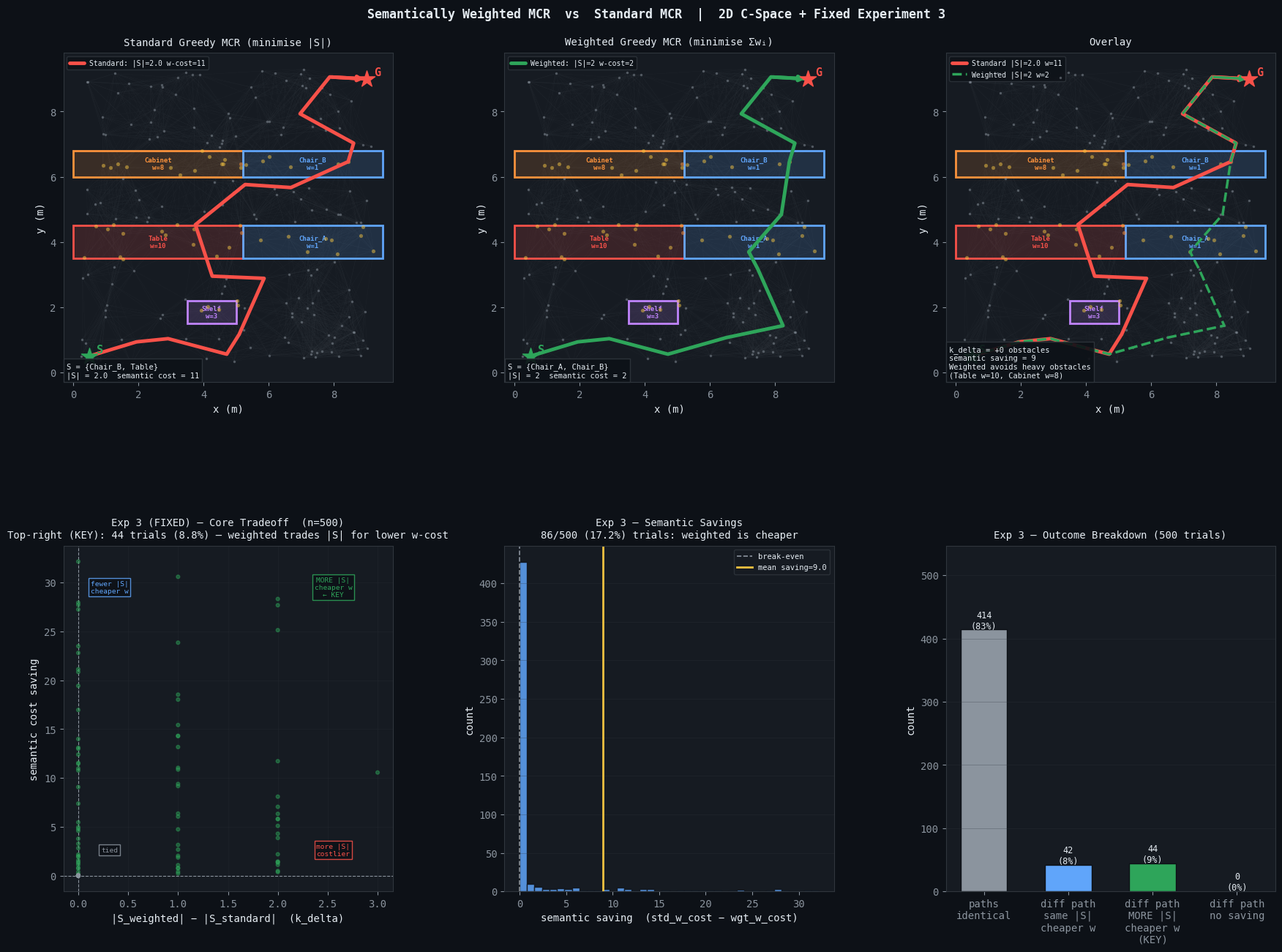

Recreate this plot in Python.
import heapq, random, math
import numpy as np
import networkx as nx
import matplotlib
matplotlib.use("Agg")
import matplotlib.pyplot as plt

DARK="#0d1117";PANEL="#161b22";BORDER="#30363d";GREEN="#2ea55a";YELLOW="#f0c040"
RED="#f85149";BLUE="#60a5fa";GREY="#8b949e";ORANGE="#fb923c";PURPLE="#c084fc";TEAL="#2dd4bf"
plt.rcParams.update({"figure.facecolor":DARK,"axes.facecolor":PANEL,"axes.edgecolor":BORDER,
    "text.color":"#e6edf3","axes.labelcolor":"#e6edf3","xtick.color":GREY,"ytick.color":GREY,
    "grid.color":BORDER,"grid.linewidth":0.5,"font.family":"monospace","axes.titlesize":10})

def weighted_greedy_mcr(G,C,w,s,t):
    def wcost(S): return sum(w.get(i,0.0) for i in S)
    dist={v:float('inf') for v in G.nodes()}; best_S={v:frozenset() for v in G.nodes()}; prev={v:None for v in G.nodes()}
    dist[s]=wcost(C.get(s,frozenset())); best_S[s]=C.get(s,frozenset()); pq=[(dist[s],s)]
    while pq:
        cu,u=heapq.heappop(pq)
        if cu>dist[u]: continue
        if u==t: break
        for v in G.neighbors(u):
            nS=best_S[u]|C.get(v,frozenset()); nc=wcost(nS)
            if nc<dist[v]: dist[v]=nc; best_S[v]=nS; prev[v]=u; heapq.heappush(pq,(nc,v))
    if dist[t]==float('inf'): return None,None,None
    path=[]; cur=t
    while cur is not None: path.append(cur); cur=prev[cur]
    return dist[t],best_S[t],list(reversed(path))

def standard_greedy_mcr(G,C,s,t):
    uw={c:1.0 for ncs in C.values() for c in ncs}
    return weighted_greedy_mcr(G,C,uw,s,t)

# Exp3
def run_trial(seed):
    rng=random.Random(seed)
    G=nx.erdos_renyi_graph(15,0.30,seed=seed)
    if not nx.is_connected(G):
        G=G.subgraph(max(nx.connected_components(G),key=len)).copy(); G=nx.convert_node_labels_to_integers(G)
    if len(G)<4: return None
    nodes=list(G.nodes()); s,t=nodes[0],nodes[-1]
    if s==t: return None
    M=8; cids=list(range(M))
    C={v:frozenset(rng.sample(cids,rng.randint(0,3))) for v in G.nodes()}
    C[s]=frozenset(); C[t]=frozenset()
    w={i:round(10**rng.uniform(-1,1.5),2) for i in cids}
    sc,sS,sp=standard_greedy_mcr(G,C,s,t); wc,wS,wp=weighted_greedy_mcr(G,C,w,s,t)
    if sc is None or wc is None: return None
    sw=sum(w.get(c,0) for c in sS) if sS else 0.0
    return {"std_k":int(sc),"wgt_k":len(wS),"std_wcost":sw,"wgt_wcost":wc,
            "differ":sp!=wp,"w_save":sw-wc,"k_delta":len(wS)-int(sc)}

# 2D scene: two barrier strips that robot must cross
# Barrier 1 (y=3.5-4.5): Table covers x=0-5.5 (heavy), Chair_A covers x=5.5-9.5 (light)
# Barrier 2 (y=6.0-6.8): Cabinet covers x=0-5.5 (medium), Chair_B covers x=5.5-9.5 (light)
# Three passage corridors through the barriers:
#   Left passage (x~1):  goes through Table (w=10) + Cabinet (w=8) -- VERY HEAVY
#   Mid passage (x~5.2): tiny gap but touches both barriers at Table+Cabinet edge -- heavy
#   Right passage(x~7):  goes through Chair_A (w=1) + Chair_B (w=1) -- LIGHT
# Standard MCR might pick fewest unique obstacle count, Weighted will go right to dodge heavy ones

OBS=[
    # Barrier 1
    ("Table",   0.0, 3.5, 5.2, 1.0, 10.0, RED),
    ("Chair_A", 5.2, 3.5, 4.3, 1.0,  1.0, BLUE),
    # Barrier 2
    ("Cabinet", 0.0, 6.0, 5.2, 0.8,  8.0, ORANGE),
    ("Chair_B", 5.2, 6.0, 4.3, 0.8,  1.0, BLUE),
    # Extra obstacle cluster forcing detour
    ("Shelf",   3.5, 1.5, 1.5, 0.7,  3.0, PURPLE),
]
WW,WH=9.5,9.5; START=(0.5,0.5); GOAL=(9.0,9.0)
weights_scene={nm:wv for nm,_,_,_,_,wv,_ in OBS}

def in_rect(px,py,ox,oy,ow,oh,m=0.06):
    return ox-m<=px<=ox+ow+m and oy-m<=py<=oy+oh+m

def seg_hits_rect(p1,p2,ox,oy,ow,oh):
    x1,y1=p1; x2,y2=p2; dx,dy=x2-x1,y2-y1; tmin,tmax=0.0,1.0
    for pn,qn in [(-dx,x1-ox),(dx,ox+ow-x1),(-dy,y1-oy),(dy,oy+oh-y1)]:
        if pn==0:
            if qn<0: return False
        else:
            t=qn/pn
            if pn<0: tmin=max(tmin,t)
            else: tmax=min(tmax,t)
        if tmin>tmax: return False
    return True

def node_cov(px,py):
    return frozenset(nm for nm,ox,oy,ow,oh,_,_ in OBS if in_rect(px,py,ox,oy,ow,oh))

def edge_cov(p1,p2):
    cs=set()
    for t in np.linspace(0,1,16):
        cs|=node_cov(p1[0]+t*(p2[0]-p1[0]),p1[1]+t*(p2[1]-p1[1]))
    for nm,ox,oy,ow,oh,_,_ in OBS:
        if seg_hits_rect(p1,p2,ox,oy,ow,oh): cs.add(nm)
    return frozenset(cs)

def build_prm(n_mil=220, cr=2.0, seed=77):
    rng=random.Random(seed)
    pts=[START,GOAL]
    while len(pts)<n_mil+2:
        pts.append((rng.uniform(0.2,WW-0.2),rng.uniform(0.2,WH-0.2)))
    nr=len(pts); G=nx.Graph(); pos={}; C={}
    for i,(px,py) in enumerate(pts): G.add_node(i); pos[i]=(px,py); C[i]=node_cov(px,py)
    nid=nr
    for i in range(nr):
        for j in range(i+1,nr):
            px1,py1=pos[i]; px2,py2=pos[j]
            if math.hypot(px1-px2,py1-py2)<=cr:
                ec=C[i]|C[j]|edge_cov(pos[i],pos[j])
                extra=ec-C[i]-C[j]
                if extra:
                    mx,my=(px1+px2)/2,(py1+py2)/2
                    G.add_node(nid); pos[nid]=(mx,my); C[nid]=ec
                    G.add_edge(i,nid); G.add_edge(nid,j); nid+=1
                else:
                    G.add_edge(i,j)
    return G,C,pos,0,1,nr

def draw_scene(ax,G,C,pos,nr,s,t,paths_labels,obs,title,info=""):
    ax.set_facecolor(PANEL); ax.set_xlim(-0.3,WW+0.3); ax.set_ylim(-0.3,WH+0.3); ax.set_aspect("equal")
    for nm,ox,oy,ow,oh,wv,col in obs:
        ax.add_patch(plt.Rectangle((ox,oy),ow,oh,fc=col+"28",ec=col,lw=2,zorder=2))
        ax.text(ox+ow/2,oy+oh/2,f"{nm}\nw={wv:.0f}",ha="center",va="center",
                fontsize=6.5,color=col,fontweight="bold",zorder=5)
    real=set(range(nr))
    for u,v in G.edges():
        if u in real and v in real:
            p1,p2=pos[u],pos[v]
            ax.plot([p1[0],p2[0]],[p1[1],p2[1]],color=BORDER,lw=0.28,alpha=0.32,zorder=1)
    for v in real:
        p=pos[v]; nc=len(C.get(v,frozenset()))
        c=[GREY,YELLOW,ORANGE,RED][min(nc,3)]
        ax.scatter(*p,s=6 if nc==0 else 14,c=c,zorder=6,alpha=0.5,linewidths=0)
    lstyles=[("-",3.5),("--",2.5)]
    for idx,(path,label,col) in enumerate(paths_labels):
        if not path: continue
        coords=[pos[v] for v in path if v in pos]
        xs=[c[0] for c in coords]; ys=[c[1] for c in coords]
        ls,lw=lstyles[idx] if idx<2 else ("-",2)
        ax.plot(xs,ys,color=col,lw=lw,ls=ls,zorder=12,label=label,solid_capstyle="round")
        if len(xs)>=2:
            ax.annotate("",xy=(xs[-1],ys[-1]),xytext=(xs[-2],ys[-2]),
                        arrowprops=dict(arrowstyle="-|>",color=col,lw=lw),zorder=13)
    ax.scatter(*pos[s],s=280,c=GREEN,marker="*",zorder=15)
    ax.scatter(*pos[t],s=280,c=RED,  marker="*",zorder=15)
    ax.text(pos[s][0]+0.22,pos[s][1]+0.1,"S",fontsize=11,color=GREEN,fontweight="bold",zorder=16)
    ax.text(pos[t][0]+0.22,pos[t][1]+0.1,"G",fontsize=11,color=RED,  fontweight="bold",zorder=16)
    ax.set_title(title,pad=8); ax.set_xlabel("x (m)"); ax.set_ylabel("y (m)")
    if info:
        ax.text(0.01,0.01,info,transform=ax.transAxes,fontsize=7.5,va="bottom",
                color="#e6edf3",bbox=dict(fc=DARK,ec=BORDER,pad=3,alpha=0.9),zorder=20)
    ax.legend(loc="upper left",fontsize=7,facecolor=DARK,edgecolor=BORDER,labelcolor="#e6edf3")

print("Building PRM...")
G,C,pos,s_nd,t_nd,n_real=build_prm()
print(f"  PRM: {G.number_of_nodes()} nodes, {G.number_of_edges()} edges, path exists: {nx.has_path(G,s_nd,t_nd)}")

std_c,std_S,std_p=standard_greedy_mcr(G,C,s_nd,t_nd)
wgt_c,wgt_S,wgt_p=weighted_greedy_mcr(G,C,weights_scene,s_nd,t_nd)
std_wc=sum(weights_scene.get(c,0) for c in std_S) if std_S else 0
print(f"  Standard MCR: |S|={std_c}  S={sorted(std_S)}  w-cost={std_wc:.1f}")
print(f"  Weighted MCR: |S|={len(wgt_S)}  S={sorted(wgt_S)}  w-cost={wgt_c:.1f}")
print(f"  Saving={std_wc-wgt_c:.1f}  k_delta={len(wgt_S)-int(std_c):+d}")

print("Running Exp 3 (500 trials)...")
r3=[r for r in (run_trial(s) for s in range(500)) if r is not None]
differ=[r for r in r3 if r["differ"]]; k_more=[r for r in differ if r["k_delta"]>0]
w_saves_pos=[r["w_save"] for r in r3 if r["w_save"]>0.01]
n_same_path=len(r3)-len(differ)
n_diff_same_k_cheap=sum(1 for r in differ if r["k_delta"]==0 and r["w_save"]>0.01)
n_more_cheap=len(k_more)
n_no_save=len(differ)-n_diff_same_k_cheap-n_more_cheap

print(f"  Valid trials: {len(r3)}, paths differ: {len(differ)} ({100*len(differ)/len(r3):.1f}%)")
print(f"  Key tradeoff (more |S|, cheaper w): {len(k_more)} ({100*len(k_more)/len(r3):.1f}%)")
print(f"  Weighted cheaper: {len(w_saves_pos)} ({100*len(w_saves_pos)/len(r3):.1f}%)")
print(f"\n  EXP 3 BUG WAS: 'standard_saves = std_cost - wgt_k'")
print(f"  This asks: does standard use MORE obstacles than weighted?")
print(f"  Answer is almost never YES because standard MINIMISES |S|.")
print(f"  Correct metrics: w_save and k_delta, measured separately.")

fig=plt.figure(figsize=(18,13),facecolor=DARK)
fig.suptitle("Semantically Weighted MCR  vs  Standard MCR  |  2D C-Space + Fixed Experiment 3",
             fontsize=12,fontweight="bold",color="#e6edf3",y=0.99)
gs=fig.add_gridspec(2,3,hspace=0.45,wspace=0.34,left=0.05,right=0.97,top=0.95,bottom=0.06)
ax1=fig.add_subplot(gs[0,0]); ax2=fig.add_subplot(gs[0,1]); ax3=fig.add_subplot(gs[0,2])
ax4=fig.add_subplot(gs[1,0]); ax5=fig.add_subplot(gs[1,1]); ax6=fig.add_subplot(gs[1,2])

draw_scene(ax1,G,C,pos,n_real,s_nd,t_nd,
    [(std_p,f"Standard: |S|={std_c} w-cost={std_wc:.0f}",RED)],OBS,
    "Standard Greedy MCR (minimise |S|)",
    f"S = {{{', '.join(sorted(std_S))}}}\n|S| = {std_c}  semantic cost = {std_wc:.0f}")

draw_scene(ax2,G,C,pos,n_real,s_nd,t_nd,
    [(wgt_p,f"Weighted: |S|={len(wgt_S)} w-cost={wgt_c:.0f}",GREEN)],OBS,
    "Weighted Greedy MCR (minimise Σwᵢ)",
    f"S = {{{', '.join(sorted(wgt_S))}}}\n|S| = {len(wgt_S)}  semantic cost = {wgt_c:.0f}")

draw_scene(ax3,G,C,pos,n_real,s_nd,t_nd,
    [(std_p,f"Standard |S|={std_c} w={std_wc:.0f}",RED),
     (wgt_p,f"Weighted |S|={len(wgt_S)} w={wgt_c:.0f}",GREEN)],OBS,
    "Overlay",
    f"k_delta = {len(wgt_S)-int(std_c):+d} obstacles\n"
    f"semantic saving = {std_wc-wgt_c:.0f}\n"
    f"Weighted avoids heavy obstacles\n(Table w=10, Cabinet w=8)")

k_deltas=[r["k_delta"] for r in r3]; w_saves_all=[r["w_save"] for r in r3]
pt_cols=[GREEN if r["w_save"]>0.01 else (RED if r["w_save"]<-0.01 else GREY) for r in r3]
ax4.scatter(k_deltas,w_saves_all,s=12,c=pt_cols,alpha=0.45,zorder=3)
ax4.axhline(0,color=GREY,lw=0.8,ls="--"); ax4.axvline(0,color=GREY,lw=0.8,ls="--")
for tx,ty,lbl,c in [(0.82,0.88,"MORE |S|\ncheaper w\n← KEY",GREEN),
                     (0.14,0.88,"fewer |S|\ncheaper w",BLUE),
                     (0.82,0.12,"more |S|\ncostlier",RED),
                     (0.14,0.12,"tied",GREY)]:
    ax4.text(tx,ty,lbl,transform=ax4.transAxes,fontsize=6.8,color=c,ha="center",va="center",
             bbox=dict(fc=DARK,ec=c,pad=2,alpha=0.85))
ax4.set_xlabel("|S_weighted| − |S_standard|  (k_delta)"); ax4.set_ylabel("semantic cost saving")
ax4.set_title(f"Exp 3 (FIXED) — Core Tradeoff  (n={len(r3)})\n"
              f"Top-right (KEY): {len(k_more)} trials ({100*len(k_more)/len(r3):.1f}%) — weighted trades |S| for lower w-cost",pad=8)
ax4.grid(True,alpha=0.3)

ax5.hist(w_saves_all,bins=40,color=BLUE,edgecolor=DARK,alpha=0.85)
ax5.axvline(0,color=GREY,lw=1.2,ls="--",label="break-even")
if w_saves_pos: ax5.axvline(np.mean(w_saves_pos),color=YELLOW,lw=2,label=f"mean saving={np.mean(w_saves_pos):.1f}")
ax5.set_xlabel("semantic saving  (std_w_cost − wgt_w_cost)"); ax5.set_ylabel("count")
ax5.set_title(f"Exp 3 — Semantic Savings\n{len(w_saves_pos)}/{len(r3)} ({100*len(w_saves_pos)/len(r3):.1f}%) trials: weighted is cheaper",pad=8)
ax5.legend(fontsize=7.5,facecolor=PANEL,edgecolor=BORDER,labelcolor="#e6edf3"); ax5.grid(True,axis="y",alpha=0.4)

cats=["paths\nidentical","diff path\nsame |S|\ncheaper w","diff path\nMORE |S|\ncheaper w\n(KEY)","diff path\nno saving"]
vals=[n_same_path,n_diff_same_k_cheap,n_more_cheap,n_no_save]; bcols=[GREY,BLUE,GREEN,RED]
bars=ax6.bar(cats,vals,color=bcols,edgecolor=DARK,width=0.55)
for bar,val in zip(bars,vals):
    ax6.text(bar.get_x()+bar.get_width()/2,bar.get_height()+2,
             f"{val}\n({100*val/len(r3):.0f}%)",ha="center",fontsize=8.5,color="#e6edf3")
ax6.set_ylabel("count"); ax6.set_ylim(0,max(vals)*1.32)
ax6.set_title(f"Exp 3 — Outcome Breakdown ({len(r3)} trials)",pad=8)
ax6.grid(True,axis="y",alpha=0.4)

out="weighted_mcr_v2.png"
plt.savefig(out,dpi=150,bbox_inches="tight",facecolor=DARK)
print(f"Saved -> {out}")
